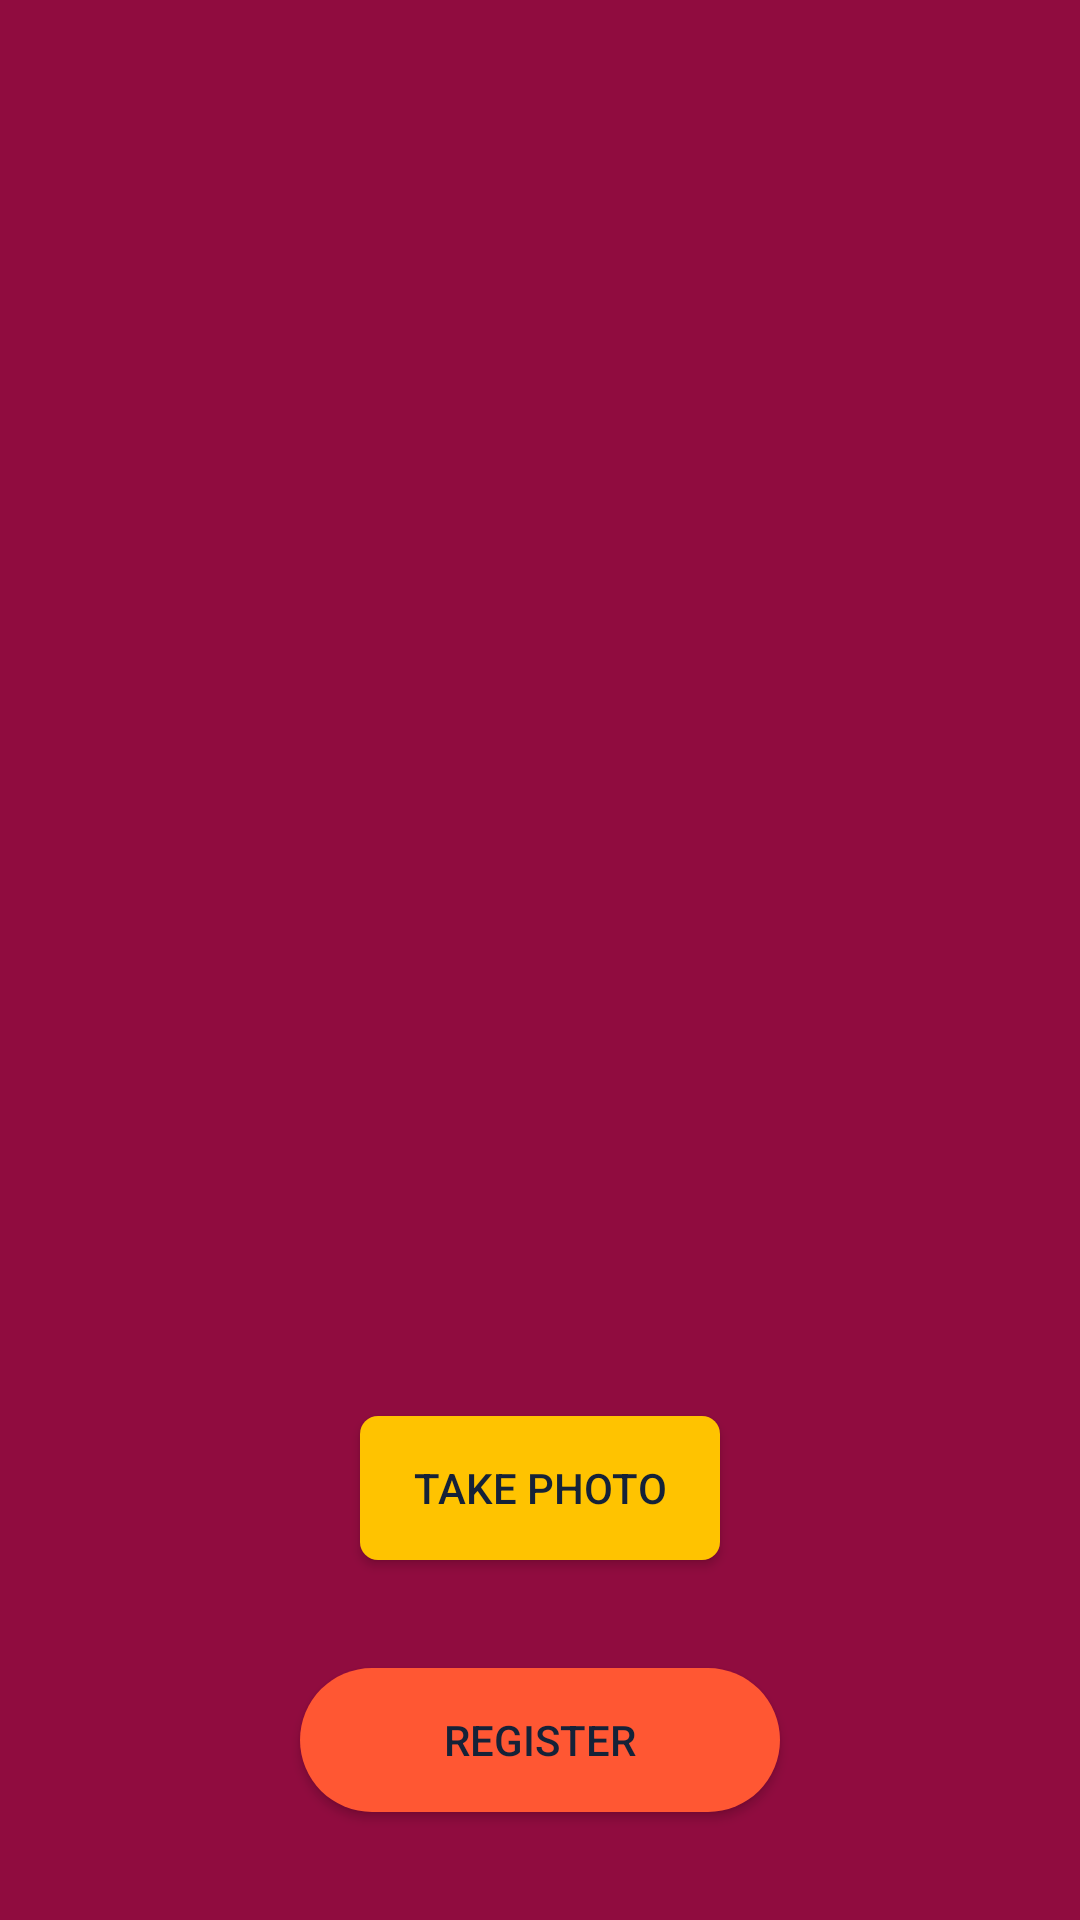

The Android layout XML behind this screen, and the referenced resources:
<!-- AndroidManifest.xml: application theme AppTheme -->
<!-- res/layout/fragment_reg_photo.xml -->
<?xml version="1.0" encoding="utf-8"?>
<androidx.constraintlayout.widget.ConstraintLayout
    xmlns:android="http://schemas.android.com/apk/res/android"
    xmlns:app="http://schemas.android.com/apk/res-auto"
    android:layout_width="match_parent"
    android:layout_height="match_parent"
    android:background="@color/colorPrimary">

    <ImageView
        android:id="@+id/ivRegPhoto"
        android:layout_width="0dp"
        android:layout_height="0dp"
        android:layout_margin="36dp"
        app:layout_constraintBottom_toTopOf="@+id/btTakePhoto"
        app:layout_constraintEnd_toEndOf="parent"
        app:layout_constraintStart_toStartOf="parent"
        app:layout_constraintTop_toTopOf="parent" />

    <Button
        android:id="@+id/btTakePhoto"
        android:layout_width="120dp"
        android:layout_height="wrap_content"
        android:layout_margin="36dp"
        android:text="@string/take_photo"
        android:background="@drawable/textbox_rounded_corner"
        app:layout_constraintBottom_toTopOf="@+id/btRegFinish"
        app:layout_constraintEnd_toEndOf="parent"
        app:layout_constraintStart_toStartOf="parent" />

    <Button
        android:id="@+id/btRegFinish"
        android:layout_width="160dp"
        android:layout_height="wrap_content"
        android:layout_margin="36dp"
        android:text="@string/register"
        android:background="@drawable/rounded_button_alternate"
        app:layout_constraintBottom_toBottomOf="parent"
        app:layout_constraintEnd_toEndOf="parent"
        app:layout_constraintStart_toStartOf="parent" />
</androidx.constraintlayout.widget.ConstraintLayout>
<!-- resources referenced by this layout -->
<resources>
  <color name="colorPrimary">#900C3F</color>
  <!-- drawable rounded_button_alternate (drawable) -->
  <?xml version="1.0" encoding="utf-8"?>
  <shape xmlns:android="http://schemas.android.com/apk/res/android"
  android:shape="rectangle">
  
  <solid android:color="@color/colorOrange"/>
  <corners android:radius="100dp"/>
  
  </shape>
  <!-- drawable textbox_rounded_corner (drawable) -->
  <?xml version="1.0" encoding="utf-8"?>
  <shape xmlns:android="http://schemas.android.com/apk/res/android"
      android:shape="rectangle">
      <solid android:color="@color/colorYellow"/>
      <padding android:left="2dp"
          android:right="2dp"
          android:top="2dp"
          android:bottom="2dp"/>
      <corners android:radius="6dp" />
  </shape>
  <string name="register">Register</string>
  <string name="take_photo">Take Photo</string>
  <style name="AppTheme" parent="Theme.AppCompat.Light.DarkActionBar">
          
          <item name="colorPrimary">@color/colorPrimary</item>
          <item name="colorPrimaryDark">@color/colorPrimaryDark</item>
          <item name="colorAccent">@color/colorAccent</item>
          <item name="android:textColor">@color/colorDarkBlue</item>
      </style>
  <color name="colorOrange">#FF5733</color>
  <color name="colorYellow">#FFC300</color>
  <color name="colorPrimaryDark">#581845</color>
  <color name="colorAccent">#FFC300</color>
  <color name="colorDarkBlue">#152238</color>
</resources>
